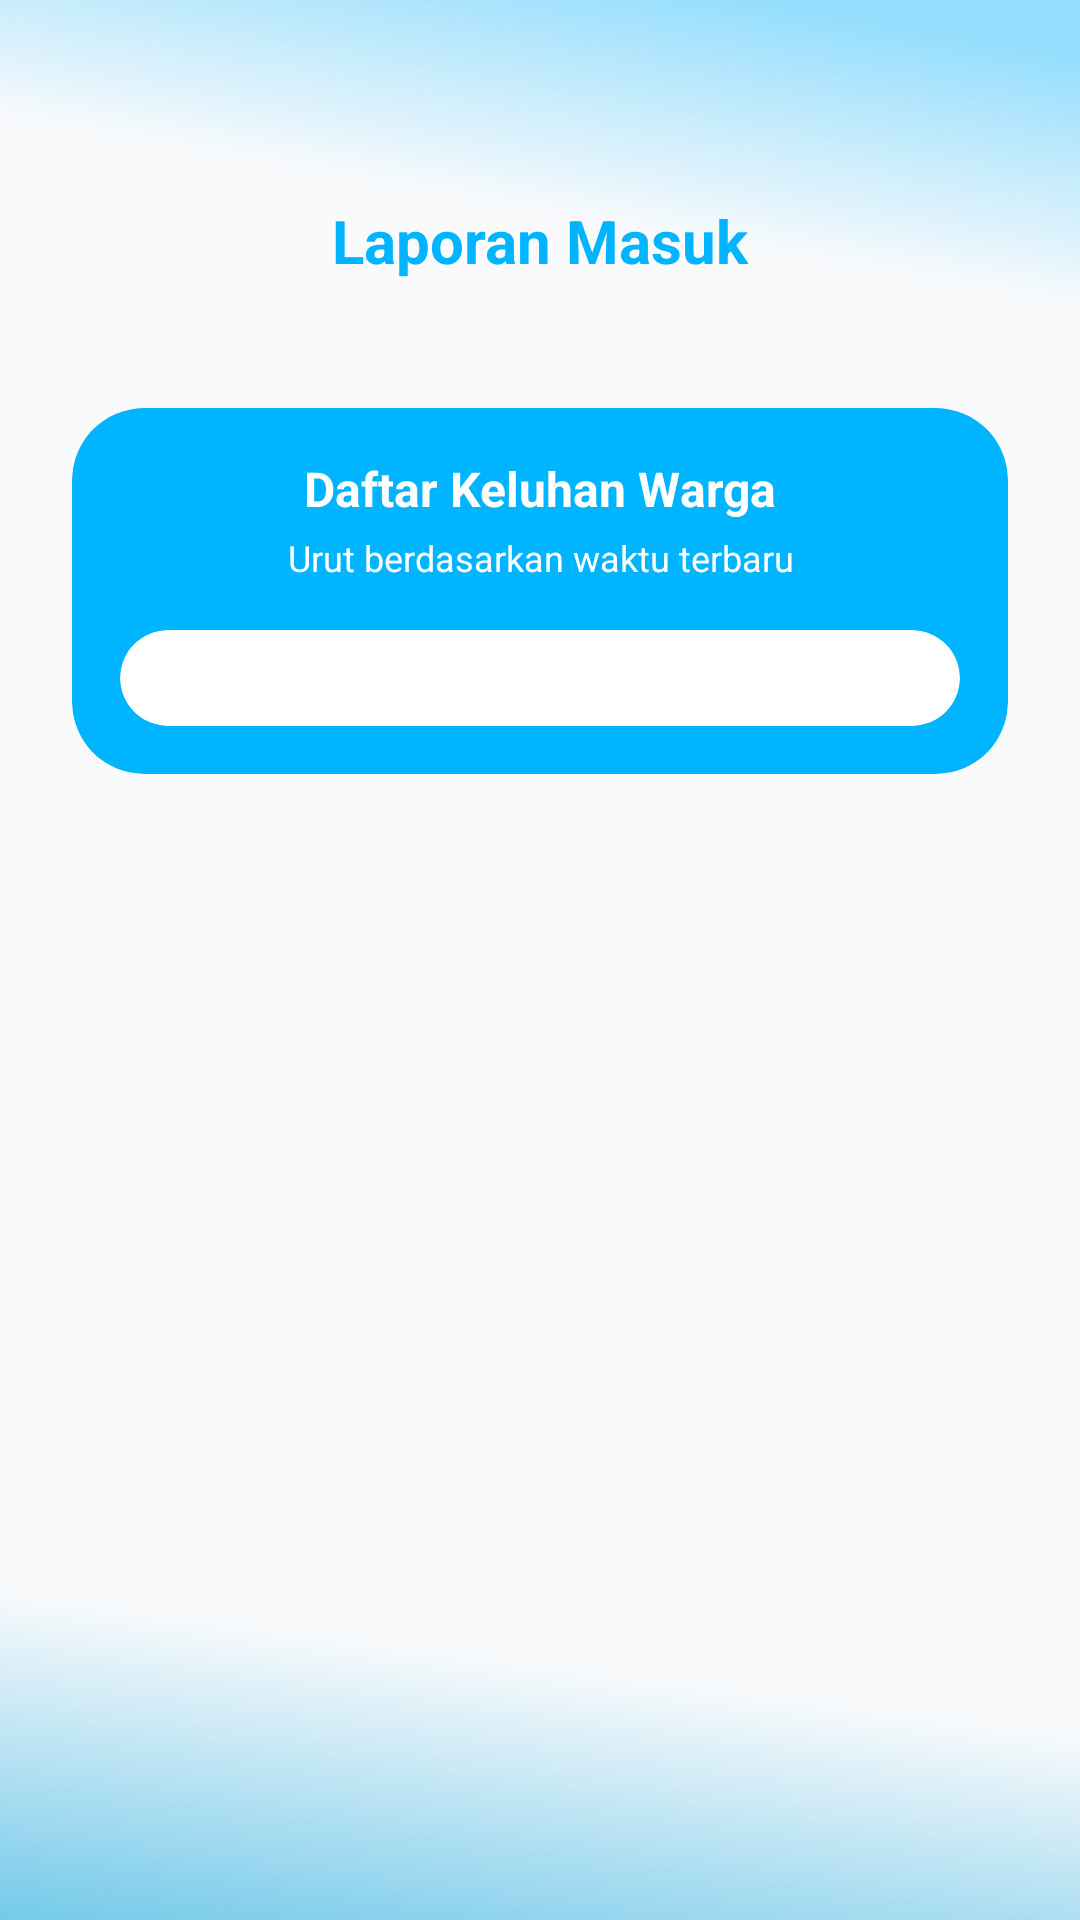

Layout XML and referenced resources for this Android screen:
<!-- AndroidManifest.xml: application theme Theme.AppCompat.Light.NoActionBar -->
<!-- res/layout/activity_terima_laporan.xml -->
<?xml version="1.0" encoding="utf-8"?>
<androidx.core.widget.NestedScrollView xmlns:android="http://schemas.android.com/apk/res/android"
    xmlns:app="http://schemas.android.com/apk/res-auto"
    xmlns:tools="http://schemas.android.com/tools"
    android:layout_width="match_parent"
    android:layout_height="match_parent"
    android:background="@drawable/bg_gradient"
    android:fillViewport="true">

    <androidx.constraintlayout.widget.ConstraintLayout
        android:layout_width="match_parent"
        android:layout_height="wrap_content"
        android:padding="24dp">

        <ImageButton
            android:id="@+id/btnBack"
            android:layout_width="48dp"
            android:layout_height="48dp"
            android:layout_marginTop="32dp"
            android:background="@drawable/bg_back_button_blue"
            android:contentDescription="Kembali"
            android:padding="10dp"
            android:scaleType="centerInside"
            app:layout_constraintStart_toStartOf="parent"
            app:layout_constraintTop_toTopOf="parent"
            app:srcCompat="@drawable/ic_back_arrow"
            app:tint="@android:color/white" />

        <TextView
            android:id="@+id/tvTitle"
            android:layout_width="wrap_content"
            android:layout_height="wrap_content"
            android:text="Laporan Masuk"
            android:textColor="@color/blue"
            android:textSize="20sp"
            android:textStyle="bold"
            android:gravity="center"
            app:layout_constraintBottom_toBottomOf="@id/btnBack"
            app:layout_constraintEnd_toEndOf="parent"
            app:layout_constraintStart_toStartOf="parent"
            app:layout_constraintTop_toTopOf="@id/btnBack" />

        <androidx.cardview.widget.CardView
            android:id="@+id/cardListContainer"
            android:layout_width="match_parent"
            android:layout_height="wrap_content"
            android:layout_marginTop="32dp"
            app:cardBackgroundColor="@color/blue"
            app:cardCornerRadius="24dp"
            app:cardElevation="0dp"
            app:layout_constraintTop_toBottomOf="@id/btnBack">

            <LinearLayout
                android:layout_width="match_parent"
                android:layout_height="wrap_content"
                android:orientation="vertical"
                android:padding="16dp">

                <TextView
                    android:layout_width="match_parent"
                    android:layout_height="wrap_content"
                    android:gravity="center"
                    android:text="Daftar Keluhan Warga"
                    android:textColor="@android:color/white"
                    android:textSize="16sp"
                    android:textStyle="bold" />

                <TextView
                    android:layout_width="match_parent"
                    android:layout_height="wrap_content"
                    android:layout_marginTop="4dp"
                    android:gravity="center"
                    android:text="Urut berdasarkan waktu terbaru"
                    android:textColor="@android:color/white"
                    android:textSize="12sp" />

                <androidx.cardview.widget.CardView
                    android:layout_width="match_parent"
                    android:layout_height="wrap_content"
                    android:layout_marginTop="16dp"
                    app:cardBackgroundColor="@android:color/white"
                    app:cardCornerRadius="24dp"
                    app:cardElevation="0dp">

                    <androidx.recyclerview.widget.RecyclerView
                        android:id="@+id/rvLaporanMasuk"
                        android:layout_width="match_parent"
                        android:layout_height="wrap_content"
                        android:padding="16dp"
                        android:clipToPadding="false"
                        tools:listitem="@layout/item_laporan_masuk"
                        tools:itemCount="3"/>

                </androidx.cardview.widget.CardView>

            </LinearLayout>
        </androidx.cardview.widget.CardView>

        <ProgressBar
            android:id="@+id/progressBar"
            android:layout_width="wrap_content"
            android:layout_height="wrap_content"
            android:visibility="gone"
            app:layout_constraintBottom_toBottomOf="parent"
            app:layout_constraintEnd_toEndOf="parent"
            app:layout_constraintStart_toStartOf="parent"
            app:layout_constraintTop_toTopOf="parent" />

    </androidx.constraintlayout.widget.ConstraintLayout>
</androidx.core.widget.NestedScrollView>
<!-- res/layout/item_laporan_masuk.xml (included above) -->
<?xml version="1.0" encoding="utf-8"?>
<androidx.cardview.widget.CardView xmlns:android="http://schemas.android.com/apk/res/android"
    xmlns:app="http://schemas.android.com/apk/res-auto"
    android:layout_width="match_parent"
    android:layout_height="wrap_content"
    android:layout_marginBottom="12dp"
    android:layout_marginHorizontal="4dp"
    app:cardCornerRadius="16dp"
    app:cardElevation="4dp"
    app:cardBackgroundColor="@color/white">

    <androidx.constraintlayout.widget.ConstraintLayout
        android:layout_width="match_parent"
        android:layout_height="wrap_content"
        android:padding="16dp">

        <ImageView
            android:id="@+id/imgIconLaporan"
            android:layout_width="48dp"
            android:layout_height="48dp"
            android:src="@drawable/icon_laporan"
            android:background="@drawable/bg_profile_circle"
            android:padding="10dp"
            app:layout_constraintStart_toStartOf="parent"
            app:layout_constraintTop_toTopOf="parent" />

        <TextView
            android:id="@+id/tvJenisLaporan"
            android:layout_width="0dp"
            android:layout_height="wrap_content"
            android:layout_marginStart="16dp"
            android:text="Pencurian"
            android:textSize="16sp"
            android:textStyle="bold"
            android:textColor="@color/black"

            app:layout_constraintStart_toEndOf="@id/imgIconLaporan"

            app:layout_constraintEnd_toEndOf="parent"

            app:layout_constraintTop_toTopOf="@id/imgIconLaporan" />

        <TextView
            android:id="@+id/tvNamaPelapor"
            android:layout_width="0dp"
            android:layout_height="wrap_content"
            android:text="Oleh: Ahmad Muzaky"
            android:textSize="12sp"
            android:textColor="#757575"
            app:layout_constraintStart_toStartOf="@id/tvJenisLaporan"
            app:layout_constraintTop_toBottomOf="@id/tvJenisLaporan" />


        <View
            android:id="@+id/divider"
            android:layout_width="match_parent"
            android:layout_height="1dp"
            android:background="#EEEEEE"
            android:layout_marginTop="12dp"
            app:layout_constraintTop_toBottomOf="@id/imgIconLaporan" />

        <TextView
            android:id="@+id/tvDeskripsi"
            android:layout_width="match_parent"
            android:layout_height="wrap_content"
            android:layout_marginTop="12dp"
            android:text="Ada orang mencurigakan di depan pos kamling..."
            android:maxLines="2"
            android:ellipsize="end"
            android:textSize="14sp"
            android:textColor="#424242"
            app:layout_constraintTop_toBottomOf="@id/divider" />

        <TextView
            android:id="@+id/tvWaktu"
            android:layout_width="wrap_content"
            android:layout_height="wrap_content"
            android:layout_marginTop="8dp"
            android:text="12 Nov, 14:30"
            android:textSize="11sp"
            android:textColor="#9E9E9E"
            app:layout_constraintEnd_toEndOf="parent"
            app:layout_constraintTop_toBottomOf="@id/tvDeskripsi" />

    </androidx.constraintlayout.widget.ConstraintLayout>
</androidx.cardview.widget.CardView>
<!-- resources referenced by this layout -->
<resources>
  <color name="black">#FF000000</color>
  <color name="blue">#00B4FF</color>
  <color name="white">#FFFFFFFF</color>
  <!-- drawable bg_gradient (drawable) -->
  <vector xmlns:android="http://schemas.android.com/apk/res/android"
      xmlns:aapt="http://schemas.android.com/aapt"
      android:width="360dp"
      android:height="800dp"
      android:viewportWidth="360"
      android:viewportHeight="800">
  
      <path
          android:pathData="M0,0h360v800h-360z"
          android:fillColor="#F8FAFC" />
  
      <path
          android:pathData="M0,0h360v300h-360z">
          <aapt:attr name="android:fillColor">
              <gradient
                  android:type="linear"
  
                  android:startX="255"
                  android:startY="0"
  
                  android:endX="233"
                  android:endY="100">
  
                  <item android:offset="0.0" android:color="#6600B4FF"/>
                  <item android:offset="1.0" android:color="#0000B4FF"/>
              </gradient>
          </aapt:attr>
      </path>
  
      <path
          android:pathData="M0,500h360v300h-360z">
          <aapt:attr name="android:fillColor">
              <gradient
                  android:type="linear"
  
                  android:startX="180"
                  android:startY="940"
  
                  android:endX="220"
                  android:endY="700">
  
                  <item android:offset="0.0" android:color="#0AA3DB"/>
                  <item android:offset="1.0" android:color="#0000B4FF"/>
              </gradient>
          </aapt:attr>
      </path>
  
  </vector>
  <!-- drawable bg_profile_circle (drawable) -->
  <?xml version="1.0" encoding="utf-8"?>
  <shape xmlns:android="http://schemas.android.com/apk/res/android">
      
      <solid android:color="#E6E6E6" />
      
      <corners android:radius="999dp" />
  </shape>
  <!-- drawable icon_laporan: png bitmap (drawable, 3477 bytes) -->
</resources>
